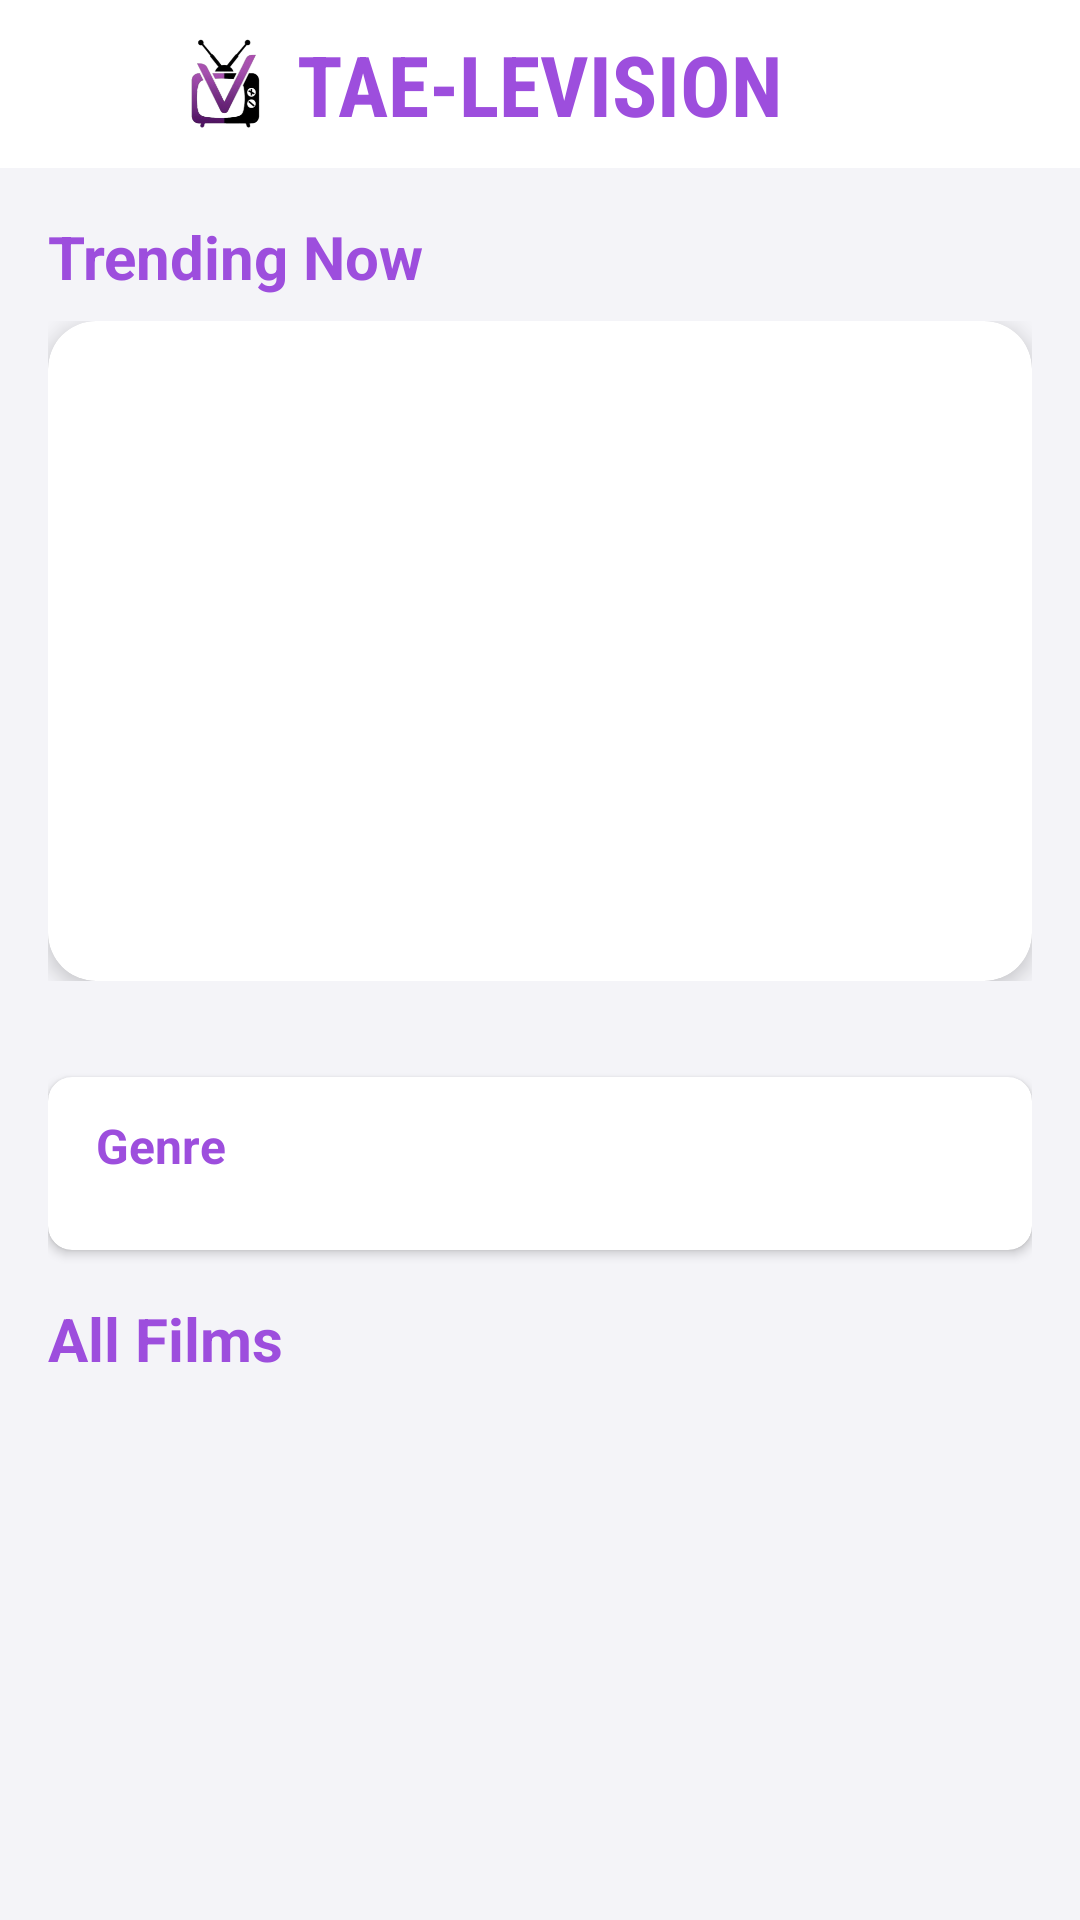

Here is an Android app screen rendered from its layout file. Give the layout XML and the strings, colors and styles it references.
<!-- AndroidManifest.xml: application theme Theme.TaeLevision -->
<!-- res/layout/fragment_home.xml -->
<?xml version="1.0" encoding="utf-8"?>
<androidx.coordinatorlayout.widget.CoordinatorLayout
    xmlns:android="http://schemas.android.com/apk/res/android"
    xmlns:app="http://schemas.android.com/apk/res-auto"
    xmlns:tools="http://schemas.android.com/tools"
    android:id="@+id/homeRoot"
    android:layout_width="match_parent"
    android:layout_height="match_parent"
    android:background="?android:attr/windowBackground">

    <com.google.android.material.appbar.AppBarLayout
        android:id="@+id/appBarHome"
        android:layout_width="match_parent"
        android:layout_height="wrap_content"
        android:background="?attr/colorSurface"
        app:elevation="0dp">

        <RelativeLayout
            android:layout_width="match_parent"
            android:layout_height="?attr/actionBarSize"
            android:paddingHorizontal="16dp">

            <TextView
                android:id="@+id/textTitle"
                android:layout_width="wrap_content"
                android:layout_height="wrap_content"
                android:text="TAE-LEVISION"
                android:textSize="28sp"
                android:textStyle="bold"
                android:textColor="@color/purple_primary"
                android:layout_centerInParent="true"
                android:fontFamily="sans-serif-condensed" />

            <ImageView
                android:id="@+id/iv_logo"
                android:layout_width="32dp"
                android:layout_height="32dp"
                android:layout_centerVertical="true"
                android:layout_toStartOf="@id/textTitle"
                android:layout_marginEnd="8dp"
                android:src="@drawable/logo"
                android:contentDescription="App logo"/>

            <ImageButton
                android:id="@+id/btn_theme_toggle"
                android:layout_width="32dp"
                android:layout_height="32dp"
                android:layout_alignParentEnd="true"
                android:layout_centerVertical="true"
                android:background="?attr/selectableItemBackgroundBorderless"
                android:padding="4dp"
                android:src="@drawable/ic_dark_mode"
                android:contentDescription="Toggle theme"
                app:tint="@color/purple_primary"/>
        </RelativeLayout>
    </com.google.android.material.appbar.AppBarLayout>

    <androidx.core.widget.NestedScrollView
        android:id="@+id/mainContentScroll"
        android:layout_width="match_parent"
        android:layout_height="match_parent"
        android:overScrollMode="never"
        app:layout_behavior="@string/appbar_scrolling_view_behavior">

        <LinearLayout
            android:layout_width="match_parent"
            android:layout_height="wrap_content"
            android:orientation="vertical"
            android:paddingHorizontal="16dp"
            android:paddingBottom="16dp">

            
            <RelativeLayout
                android:layout_width="match_parent"
                android:layout_height="wrap_content"
                android:layout_marginTop="16dp"
                android:layout_marginBottom="8dp">

                <TextView
                    android:layout_width="wrap_content"
                    android:layout_height="wrap_content"
                    android:text="Trending Now"
                    android:textSize="20sp"
                    android:textStyle="bold"
                    android:textColor="@color/purple_primary"/>

            </RelativeLayout>

            
            <FrameLayout
                android:layout_width="match_parent"
                android:layout_height="220dp"
                android:layout_marginBottom="24dp">

                <com.google.android.material.card.MaterialCardView
                    android:layout_width="match_parent"
                    android:layout_height="match_parent"
                    app:cardCornerRadius="16dp"
                    app:cardElevation="4dp">

                    <androidx.viewpager2.widget.ViewPager2
                        android:id="@+id/carouselViewPager"
                        android:layout_width="match_parent"
                        android:layout_height="match_parent"
                        android:clipToPadding="false" />
                </com.google.android.material.card.MaterialCardView>

                
                <com.google.android.material.tabs.TabLayout
                    android:id="@+id/carousel_indicator"
                    android:layout_width="match_parent"
                    android:layout_height="wrap_content"
                    android:layout_gravity="bottom"
                    android:background="@android:color/transparent"
                    app:tabBackground="@android:color/transparent"
                    app:tabGravity="center"
                    app:tabIndicatorHeight="0dp"
                    app:tabPaddingStart="4dp"
                    app:tabPaddingEnd="4dp" />
            </FrameLayout>

            
            <androidx.cardview.widget.CardView
                android:id="@+id/genreFilterCard"
                android:layout_width="match_parent"
                android:layout_height="wrap_content"
                android:layout_marginTop="8dp"
                android:layout_marginBottom="16dp"
                app:cardElevation="2dp"
                app:cardCornerRadius="8dp">

                <LinearLayout
                    android:layout_width="match_parent"
                    android:layout_height="wrap_content"
                    android:orientation="vertical"
                    android:padding="12dp">

                    <TextView
                        android:layout_width="wrap_content"
                        android:layout_height="wrap_content"
                        android:text="Genre"
                        android:textSize="16sp"
                        android:textStyle="bold"
                        android:textColor="@color/purple_primary"
                        android:layout_marginStart="4dp"
                        android:layout_marginBottom="8dp"/>

                    <androidx.recyclerview.widget.RecyclerView
                        android:id="@+id/recyclerViewGenres"
                        android:layout_width="match_parent"
                        android:layout_height="wrap_content"
                        android:orientation="horizontal"
                        android:clipToPadding="false"
                        android:paddingStart="4dp"
                        android:paddingEnd="4dp"
                        android:paddingBottom="4dp"
                        android:overScrollMode="never"/>
                </LinearLayout>
            </androidx.cardview.widget.CardView>

            
            <RelativeLayout
                android:layout_width="match_parent"
                android:layout_height="wrap_content"
                android:layout_marginBottom="12dp">

                <TextView
                    android:layout_width="wrap_content"
                    android:layout_height="wrap_content"
                    android:text="All Films"
                    android:textSize="20sp"
                    android:textStyle="bold"
                    android:textColor="@color/purple_primary"/>

            </RelativeLayout>

            
            <androidx.recyclerview.widget.RecyclerView
                android:id="@+id/recyclerViewHome"
                android:layout_width="match_parent"
                android:layout_height="wrap_content"
                android:overScrollMode="never"
                android:clipToPadding="false"
                android:padding="4dp"/>
        </LinearLayout>
    </androidx.core.widget.NestedScrollView>

    
    <RelativeLayout
        android:id="@+id/noConnectionView"
        android:layout_width="match_parent"
        android:layout_height="match_parent"
        android:background="?android:attr/windowBackground"
        android:visibility="gone"
        app:layout_behavior="@string/appbar_scrolling_view_behavior">

        <LinearLayout
            android:layout_width="wrap_content"
            android:layout_height="wrap_content"
            android:layout_centerInParent="true"
            android:gravity="center"
            android:orientation="vertical"
            android:padding="24dp">

            <ImageView
                android:layout_width="80dp"
                android:layout_height="80dp"
                android:src="@android:drawable/ic_dialog_alert"
                app:tint="@color/purple_primary"
                android:layout_marginBottom="16dp"
                android:contentDescription="No internet connection icon"/>

            <TextView
                android:layout_width="wrap_content"
                android:layout_height="wrap_content"
                android:text="No Internet Connection"
                android:textSize="18sp"
                android:textStyle="bold"
                android:textColor="@color/purple_primary"
                android:gravity="center"
                android:layout_marginBottom="24dp"/>

            <Button
                android:id="@+id/btn_refresh_connection"
                android:layout_width="wrap_content"
                android:layout_height="wrap_content"
                android:text="Refresh"
                android:textColor="@android:color/white"
                android:backgroundTint="@color/purple_primary"
                android:paddingHorizontal="32dp"
                android:paddingVertical="12dp"/>
        </LinearLayout>
    </RelativeLayout>

    
    <ProgressBar
        android:id="@+id/progressBarHome"
        android:layout_width="wrap_content"
        android:layout_height="wrap_content"
        android:layout_gravity="center"
        android:indeterminateTint="@color/purple_primary"
        android:visibility="gone"/>

    
    <Button
        android:id="@+id/btn_refresh"
        android:layout_width="wrap_content"
        android:layout_height="wrap_content"
        android:layout_gravity="center_horizontal|bottom"
        android:layout_marginBottom="16dp"
        android:text="Refresh"
        android:visibility="gone"/>
</androidx.coordinatorlayout.widget.CoordinatorLayout>
<!-- resources referenced by this layout -->
<resources>
  <color name="purple_primary">#9D4EDD</color>
  <!-- drawable logo: png bitmap (drawable, 29715 bytes) -->
  <style name="Theme.TaeLevision" parent="Theme.MaterialComponents.DayNight.NoActionBar">
          
          <item name="colorPrimary">@color/purple_primary</item>
          <item name="colorPrimaryVariant">@color/purple_dark</item>
          <item name="colorOnPrimary">@color/white</item>
  
          
          <item name="colorSecondary">@color/purple_light</item>
          <item name="colorSecondaryVariant">@color/purple_primary</item>
          <item name="colorOnSecondary">@color/purple_dark</item>
  
          
          <item name="android:windowBackground">@color/background_light</item>
          <item name="colorSurface">@color/surface_light</item>
          <item name="colorOnSurface">@color/text_primary_light</item>
  
          
          <item name="android:statusBarColor">@color/purple_primary</item>
  
          
          <item name="android:textColorPrimary">@color/text_primary_light</item>
          <item name="android:textColorSecondary">@color/text_secondary_light</item>
      </style>
  <color name="purple_dark">#1A1025</color>
  <color name="white">#FFFFFF</color>
  <color name="purple_light">#CDB4DB</color>
  <color name="background_light">#F4F4F8</color>
  <color name="surface_light">#FFFFFF</color>
  <color name="text_primary_light">#212121</color>
  <color name="text_secondary_light">#757575</color>
</resources>
